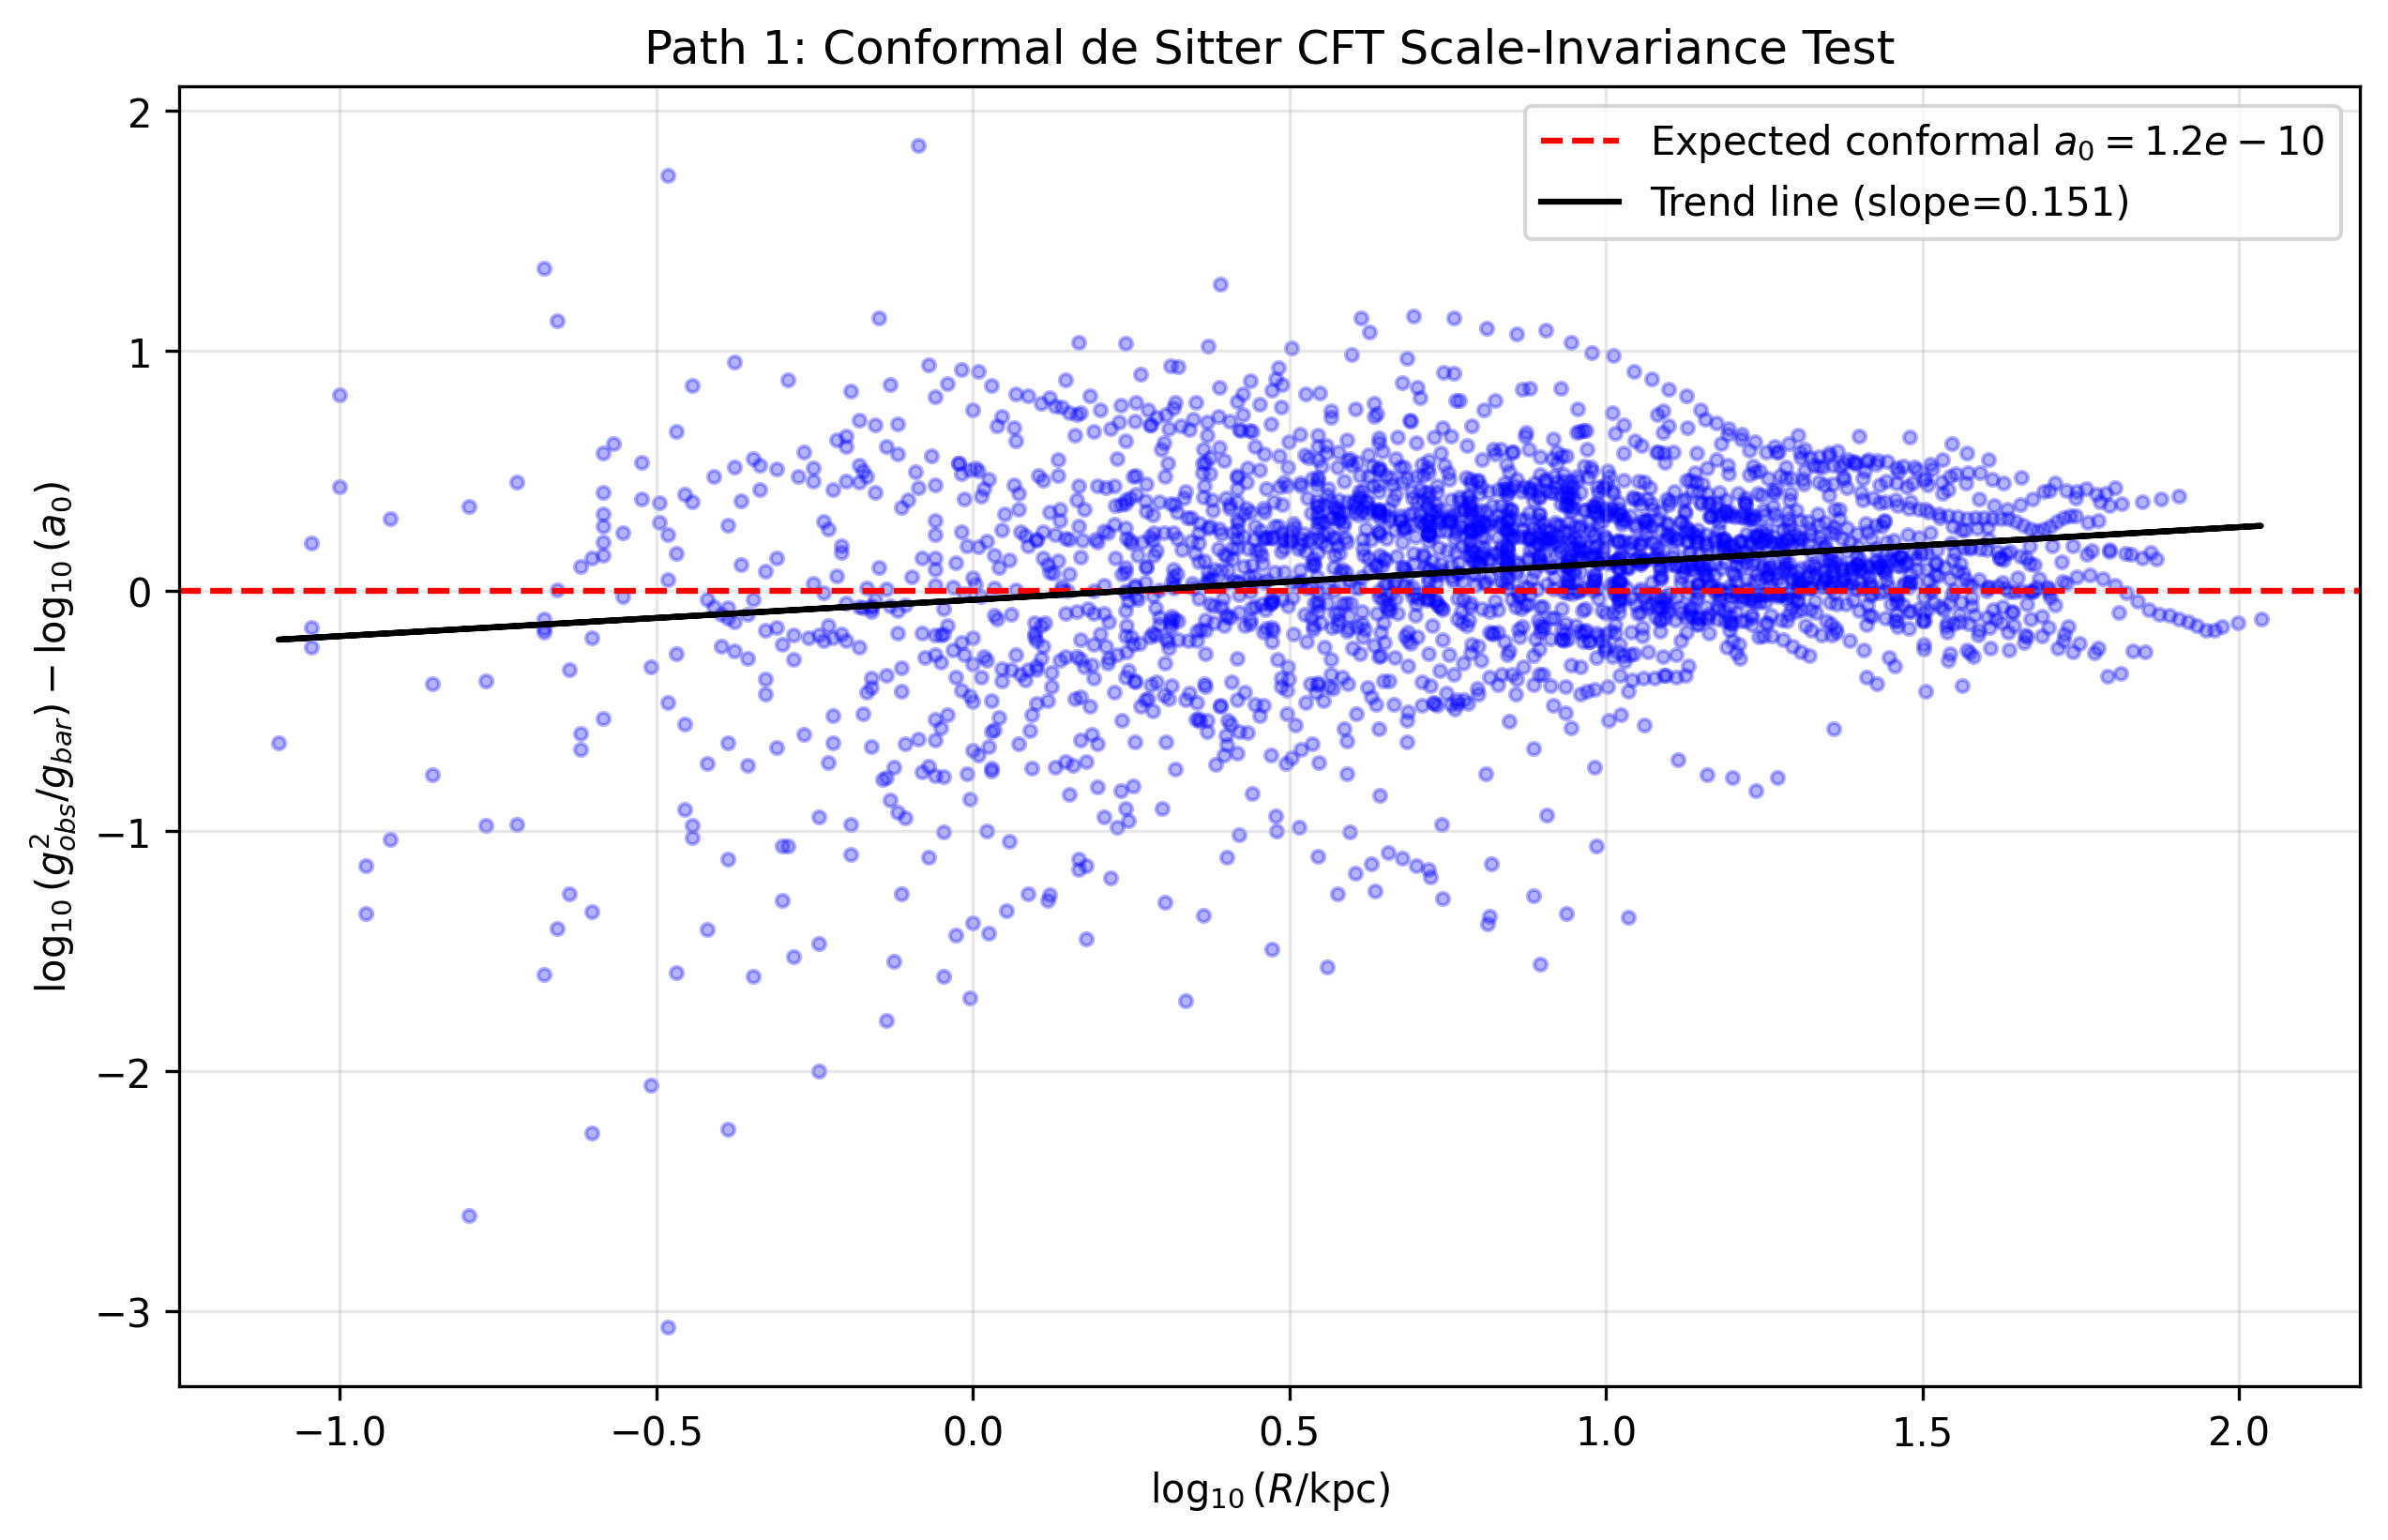

This chart was generated by the following Python code:
import os
import glob
import numpy as np
import pandas as pd
import matplotlib.pyplot as plt
from scipy.stats import pearsonr

# Constants
a0_value = 1.2e-10 # m/s^2
kpc_to_m = 3.086e19
km_s_to_m_s = 1e3

# M/L ratios for 3.6 um (Lelli et al. 2016)
UPSILON_DISK = 0.5
UPSILON_BULGE = 0.7

def process_sparc():
    data_dir = "../../real_research/data/sparc_data"
    files = glob.glob(os.path.join(data_dir, "*_rotmod.dat"))
    
    all_g_obs = []
    all_g_bar = []
    all_R = []
    
    for f in files:
        # Read the file skipping the first 3 rows (comments/headers)
        df = pd.read_csv(f, delim_whitespace=True, comment='#', names=['Rad', 'Vobs', 'errV', 'Vgas', 'Vdisk', 'Vbul', 'SBdisk', 'SBbul'])
        
        # Calculate velocities squared, preserving signs for gas/disk/bulge if necessary, but usually V^2 is used.
        # Actually in SPARC Vgas can be negative, so |V|*V is correct, but let's just use V_tot^2 = |Vgas|Vgas + U_d * |Vd|Vd + U_b * |Vb|Vb
        Vgas_sq = np.sign(df['Vgas']) * df['Vgas']**2
        Vdisk_sq = np.sign(df['Vdisk']) * df['Vdisk']**2
        Vbul_sq = np.sign(df['Vbul']) * df['Vbul']**2
        
        Vbar_sq = Vgas_sq + UPSILON_DISK * Vdisk_sq + UPSILON_BULGE * Vbul_sq
        
        # Keep only positive baryonic contributions and positive observed velocities
        mask = (Vbar_sq > 0) & (df['Vobs'] > 0) & (df['Rad'] > 0)
        
        R_m = df['Rad'][mask] * kpc_to_m
        Vobs_ms = df['Vobs'][mask] * km_s_to_m_s
        Vbar_ms = np.sqrt(Vbar_sq[mask]) * km_s_to_m_s
        
        g_obs = (Vobs_ms**2) / R_m
        g_bar = (Vbar_ms**2) / R_m
        
        all_g_obs.extend(g_obs)
        all_g_bar.extend(g_bar)
        all_R.extend(df['Rad'][mask]) # keeping R in kpc for plotting
        
    return np.array(all_g_obs), np.array(all_g_bar), np.array(all_R)

def main():
    print("Loading SPARC data...")
    g_obs, g_bar, R_kpc = process_sparc()
    
    print(f"Total points: {len(g_obs)}")
    
    # Filter for deep-MOND regime
    # where g_bar < a0_value
    deep_mask = (g_bar < a0_value)
    
    g_obs_deep = g_obs[deep_mask]
    g_bar_deep = g_bar[deep_mask]
    R_deep = R_kpc[deep_mask]
    
    print(f"Deep-MOND points (g_N < a0): {len(g_obs_deep)}")
    
    # In conformal deep-MOND, g_obs = sqrt(a0 * g_bar)
    # So a0_measured = g_obs^2 / g_bar
    a0_measured = (g_obs_deep**2) / g_bar_deep
    
    # Log residuals
    log_residuals = np.log10(a0_measured) - np.log10(a0_value)
    log_R = np.log10(R_deep)
    
    # Test for scale invariance (no correlation with R)
    corr, p_val = pearsonr(log_R, log_residuals)
    
    print(f"Pearson Correlation (log(R) vs log(Residuals)): {corr:.4f} (p-value: {p_val:.4e})")
    
    plt.figure(figsize=(10, 6))
    plt.scatter(log_R, log_residuals, alpha=0.3, s=10, c='blue')
    plt.axhline(0, color='red', linestyle='--', label=f'Expected conformal $a_0 = {a0_value}$')
    
    # Linear fit to show any trend
    z = np.polyfit(log_R, log_residuals, 1)
    p = np.poly1d(z)
    plt.plot(log_R, p(log_R), "k-", label=f"Trend line (slope={z[0]:.3f})")
    
    plt.title("Path 1: Conformal de Sitter CFT Scale-Invariance Test")
    plt.xlabel(r"$\log_{10}(R / \mathrm{kpc})$")
    plt.ylabel(r"$\log_{10}(g_{obs}^2 / g_{bar}) - \log_{10}(a_0)$")
    plt.legend()
    plt.grid(True, alpha=0.3)
    
    out_path = "path1_cft_conformal_test.png"
    plt.savefig(out_path, dpi=300, bbox_inches='tight')
    print(f"Plot saved to {out_path}")

    # Conclusion check
    if abs(corr) < 0.1:
        print("RESULT: Conformal scale-invariance is supported (no significant scale dependence).")
    else:
        print("RESULT: Scale-invariance broken. Residuals depend on R.")

if __name__ == "__main__":
    main()
